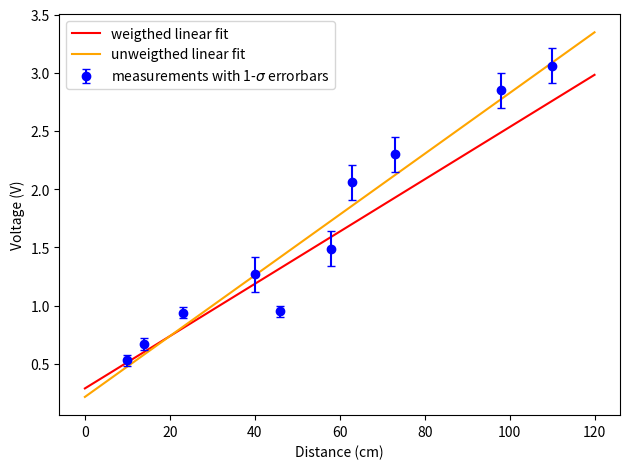

This chart was generated by the following Python code: (Note: this script raises an exception after producing the figure.)
import numpy as np
import matplotlib.pyplot as plt
from scipy.optimize import curve_fit
import os

#Data
position = np.array([10, 14, 23, 40, 46, 58, 63, 73, 98, 110])
potential = np.array([0.53, 0.67, 0.94, 1.27, 0.95, 1.49, 2.06, 2.30, 2.85, 3.06])
delta = np.array([0.05, 0.05, 0.05, 0.15, 0.05, 0.15, 0.15, 0.15, 0.15, 0.15]) 

#linear Model
model = lambda x, a, b: a*x+b

#Fitting
popt_weighted, covm_weighted = curve_fit(model, position, potential, sigma = delta, absolute_sigma=True)
popt, covm = curve_fit(model, position, potential)

# Chi**2
y_fit_weighted = model(position, *popt_weighted)
y_fit_unweighted = model(position, *popt)

N = len(position)
p = len(popt_weighted)

chi2_weighted = np.sum(((potential - y_fit_weighted) / delta) ** 2)
chi2_red_weighted = chi2_weighted / (N - p)

chi2_unweighted = np.sum(((potential - y_fit_unweighted) / delta) ** 2)
chi2_red_unweighted = chi2_unweighted / (N - p)

print(f"Weighted fit: reduced chi^2 = {chi2_red_weighted:.2f}")
print(f"Unweighted fit: reduced chi^2 = {chi2_red_unweighted:.2f}")

#Model calculation
nodes = np.linspace(0, 120, 10000) 
y_model_weighted = model(nodes, popt_weighted[0], popt_weighted[1])
y_model = model(nodes, popt[0], popt[1])

#plot
plt.plot(nodes, y_model_weighted, color = 'red', label='weigthed linear fit')
plt.plot(nodes, y_model, color = 'orange', label='unweigthed linear fit')
plt.errorbar(position, potential,delta,fmt = 'o',ls='none', color = 'blue', capsize=3, label= r"measurements with 1-$\sigma$ errorbars")
plt.xlabel("Distance (cm)")
plt.ylabel("Voltage (V)")
plt.legend()
plt.tight_layout()
plt.savefig(os.path.join(os.path.dirname(os.path.abspath(__file__)), "LinFit_Plot.png"), dpi=600)
plt.show()